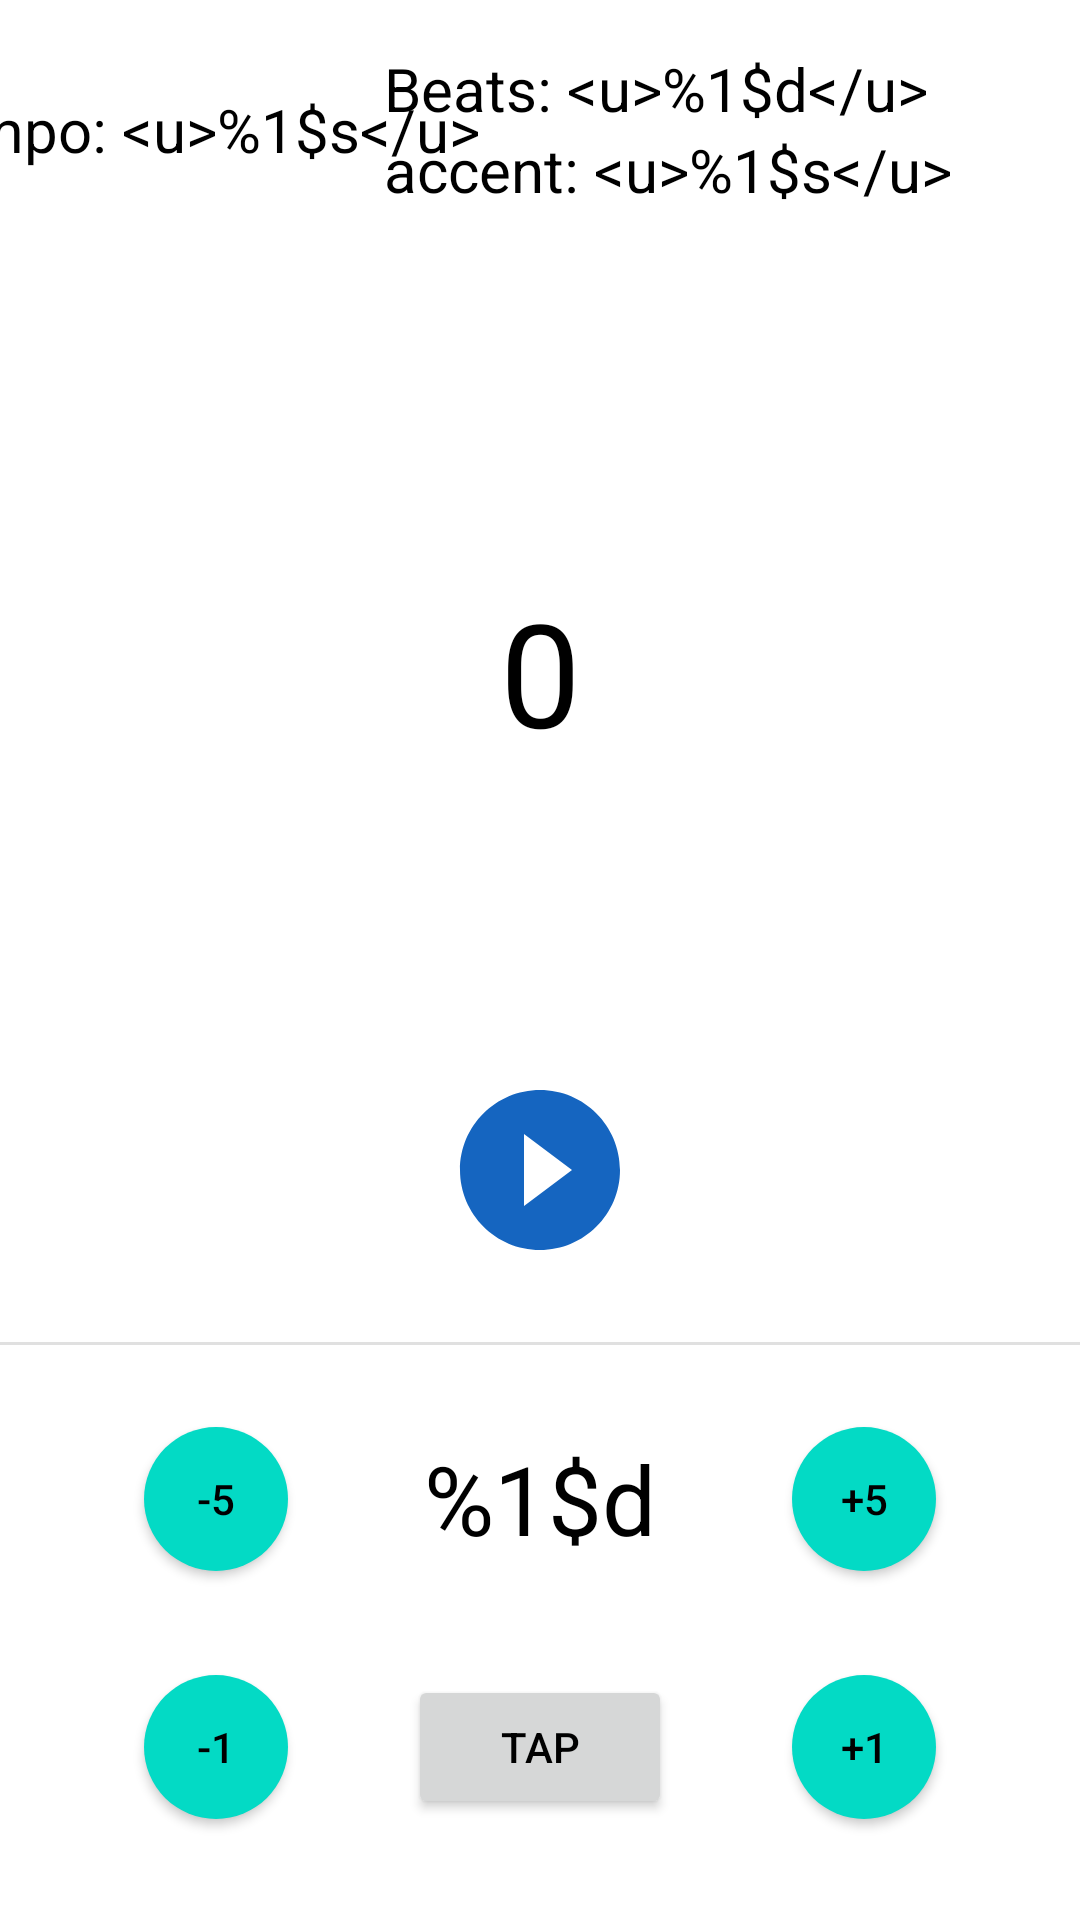

Android layout source for this screen:
<!-- AndroidManifest.xml: application theme Theme.MetroTuner -->
<!-- res/layout/fragment_metronome_snd.xml -->
<?xml version="1.0" encoding="utf-8"?>
<androidx.constraintlayout.widget.ConstraintLayout xmlns:android="http://schemas.android.com/apk/res/android"
    xmlns:app="http://schemas.android.com/apk/res-auto"
    xmlns:tools="http://schemas.android.com/tools"
    android:layout_width="match_parent"
    android:layout_height="match_parent"
    android:foregroundTintMode="add"
    android:textAlignment="center">

    <View
        android:id="@+id/divider"
        android:layout_width="match_parent"
        android:layout_height="1dp"
        android:background="?android:attr/listDivider"
        app:layout_constraintBottom_toBottomOf="parent"
        app:layout_constraintEnd_toEndOf="parent"
        app:layout_constraintStart_toStartOf="parent"
        app:layout_constraintTop_toTopOf="parent"
        app:layout_constraintVertical_bias="0.7" />

    <TextView
        android:id="@+id/metronome_state_text_view"
        android:layout_width="wrap_content"
        android:layout_height="wrap_content"
        android:text="@string/metronome_start"
        android:textSize="48sp"
        app:layout_constraintBottom_toTopOf="@id/divider"
        app:layout_constraintEnd_toEndOf="parent"
        app:layout_constraintStart_toStartOf="parent"
        app:layout_constraintTop_toTopOf="parent" />

    <LinearLayout
        android:id="@+id/metronome_bpm"
        android:layout_width="wrap_content"
        android:layout_height="48dp"
        android:orientation="horizontal"
        app:layout_constraintBottom_toBottomOf="parent"
        app:layout_constraintEnd_toEndOf="parent"
        app:layout_constraintStart_toStartOf="parent"
        app:layout_constraintTop_toBottomOf="@+id/divider"
        app:layout_constraintVertical_bias="0.19">

        <TextView
            android:id="@+id/mtrn_bpm_text_view"
            android:layout_width="wrap_content"
            android:layout_height="wrap_content"
            android:layout_gravity="center"
            android:text="@string/bpm_text"

            android:textSize="32sp" />

        <ImageView
            android:layout_width="wrap_content"
            android:layout_height="32dp"
            android:layout_gravity="center"

            android:src="@drawable/ic_baseline_border_color_24" />

    </LinearLayout>



    <Button
        android:id="@+id/min_5_bpm_btn"
        style="@style/MetronomeButton"
        android:layout_marginStart="48dp"
        android:text="@string/min_5_bpm_btn_text"
        app:layout_constraintBottom_toBottomOf="@+id/metronome_bpm"
        app:layout_constraintStart_toStartOf="parent"
        app:layout_constraintTop_toTopOf="@+id/metronome_bpm" />

    <Button
        android:id="@+id/pls_5_bpm_btn"
        style="@style/MetronomeButton"
        android:layout_marginEnd="48dp"
        android:text="@string/pls_5_bpm_btn_text"
        app:layout_constraintBottom_toBottomOf="@+id/metronome_bpm"
        app:layout_constraintEnd_toEndOf="parent"
        app:layout_constraintTop_toTopOf="@+id/metronome_bpm" />

    <Button
        android:id="@+id/min_1_bpm_btn"
        style="@style/MetronomeButton"
        android:layout_marginStart="48dp"
        android:text="@string/min_1_bpm_btn_text"
        app:layout_constraintBottom_toBottomOf="@+id/tap_tempo_button"
        app:layout_constraintStart_toStartOf="parent"
        app:layout_constraintTop_toTopOf="@+id/tap_tempo_button" />

    <Button
        android:id="@+id/pls_1_bpm_btn"
        style="@style/MetronomeButton"
        android:layout_marginEnd="48dp"
        android:text="@string/pls_1_bpm_btn_text"
        app:layout_constraintBottom_toBottomOf="@+id/tap_tempo_button"
        app:layout_constraintEnd_toEndOf="parent"
        app:layout_constraintTop_toTopOf="@+id/tap_tempo_button" />

    <LinearLayout
        android:id="@+id/beats_settings_linear_layout"
        android:layout_width="wrap_content"
        android:layout_height="wrap_content"
        android:layout_marginTop="16dp"
        android:minHeight="48dp"
        android:orientation="vertical"
        app:layout_constraintEnd_toEndOf="parent"
        app:layout_constraintHorizontal_bias="0.75"
        app:layout_constraintStart_toStartOf="parent"
        app:layout_constraintTop_toTopOf="parent">

        <TextView
            android:id="@+id/beats_text_view"
            android:layout_width="wrap_content"
            android:layout_height="wrap_content"

            android:text="@string/beats_text"
            android:textSize="20sp" />

        <TextView
            android:id="@+id/accent_text_view"
            android:layout_width="wrap_content"
            android:layout_height="wrap_content"
            android:text="@string/accent_text"
            android:textSize="20sp" />
    </LinearLayout>

    <TextView
        android:id="@+id/tempo_text_view"
        android:layout_width="wrap_content"
        android:layout_height="wrap_content"
        android:text="@string/metronome_tempo_text"
        android:textSize="20sp"
        app:layout_constraintStart_toStartOf="parent"
        app:layout_constraintEnd_toStartOf="@id/beats_settings_linear_layout"
        app:layout_constraintTop_toTopOf="@id/beats_settings_linear_layout"
        app:layout_constraintBottom_toBottomOf="@id/beats_settings_linear_layout"
        />



    <ImageButton
        android:id="@+id/mtrn_play_pause_btn"
        android:layout_width="64dp"
        android:layout_height="64dp"
        android:background="#00FFFFFF"
        android:contentDescription="@string/play_pause_btn_placeholder"
        app:layout_constraintBottom_toTopOf="@id/divider"
        app:layout_constraintEnd_toEndOf="parent"

        app:layout_constraintStart_toStartOf="parent"
        app:layout_constraintTop_toBottomOf="@id/metronome_state_text_view"
        app:layout_constraintVertical_bias="0.8"
        app:srcCompat="@drawable/ic_baseline_play_circle_filled_64" />

    <Button
        android:id="@+id/tap_tempo_button"
        android:layout_width="wrap_content"
        android:layout_height="wrap_content"
        android:text="TAP"
        app:layout_constraintBottom_toBottomOf="parent"
        app:layout_constraintEnd_toEndOf="parent"
        app:layout_constraintStart_toStartOf="parent"
        app:layout_constraintTop_toBottomOf="@+id/metronome_bpm"
        app:layout_constraintVertical_bias="0.505" />

</androidx.constraintlayout.widget.ConstraintLayout>
<!-- resources referenced by this layout -->
<resources>
  <!-- drawable ic_baseline_play_circle_filled_64 (drawable) -->
  <vector android:height="64dp" android:tint="@color/blue_800"
      android:viewportHeight="24" android:viewportWidth="24"
      android:width="64dp" xmlns:android="http://schemas.android.com/apk/res/android"
      >
      <path android:fillColor="@android:color/black" android:pathData="M12,2C6.48,2 2,6.48 2,12s4.48,10 10,10 10,-4.48 10,-10S17.52,2 12,2zM10,16.5v-9l6,4.5 -6,4.5z"/>
  </vector>
  <string name="accent_text">accent: &lt;u&gt;%1$s&lt;/u&gt;</string>
  <string name="beats_text">Beats: &lt;u&gt;%1$d&lt;/u&gt;</string>
  <string name="bpm_text">%1$d</string>
  <string name="metronome_start">0</string>
  <string name="metronome_tempo_text">Tempo: &lt;u&gt;%1$s&lt;/u&gt;</string>
  <string name="min_1_bpm_btn_text">-1</string>
  <string name="min_5_bpm_btn_text">-5</string>
  <string name="play_pause_btn_placeholder">Play/pause</string>
  <string name="pls_1_bpm_btn_text">+1</string>
  <string name="pls_5_bpm_btn_text">+5</string>
  <style name="MetronomeButton" parent="Widget.AppCompat.Button">
          <item name="android:layout_width">48dp</item>
          <item name="android:layout_height">48dp</item>
          <item name="android:background">@drawable/circle_button_drw</item>
      </style>
  <style name="Theme.MetroTuner" parent="Theme.MaterialComponents.Light.NoActionBar">
          
          <item name="colorPrimary">@color/blue_800</item>
          <item name="colorPrimaryVariant">@color/blue_800</item>
          <item name="colorOnPrimary">@color/white</item>
          
          <item name="colorSecondary">@color/teal_200</item>
          <item name="colorSecondaryVariant">@color/teal_700</item>
          <item name="colorOnSecondary">@color/black</item>
          
          <item name="android:statusBarColor" tools:targetApi="l">?attr/colorPrimaryVariant</item>
          <item name="android:textColorPrimary">@color/black</item>
          <item name="android:textColorSecondary">@color/black</item>
          <item name="android:textColorTertiary">@color/black</item>
          
      </style>
  <color name="blue_800">#1565C0</color>
  <!-- drawable circle_button_drw (drawable) -->
  <?xml version="1.0" encoding="utf-8"?>
  <selector xmlns:android="http://schemas.android.com/apk/res/android">
  <item>
      <shape android:shape="oval">
          <solid android:color="?android:colorAccent"/>
          <size android:width="48dp" android:height="48dp"/>
      </shape>
  </item>
  </selector>
  <color name="white">#FFFFFFFF</color>
  <color name="teal_200">#FF03DAC5</color>
  <color name="teal_700">#FF018786</color>
  <color name="black">#FF000000</color>
</resources>
